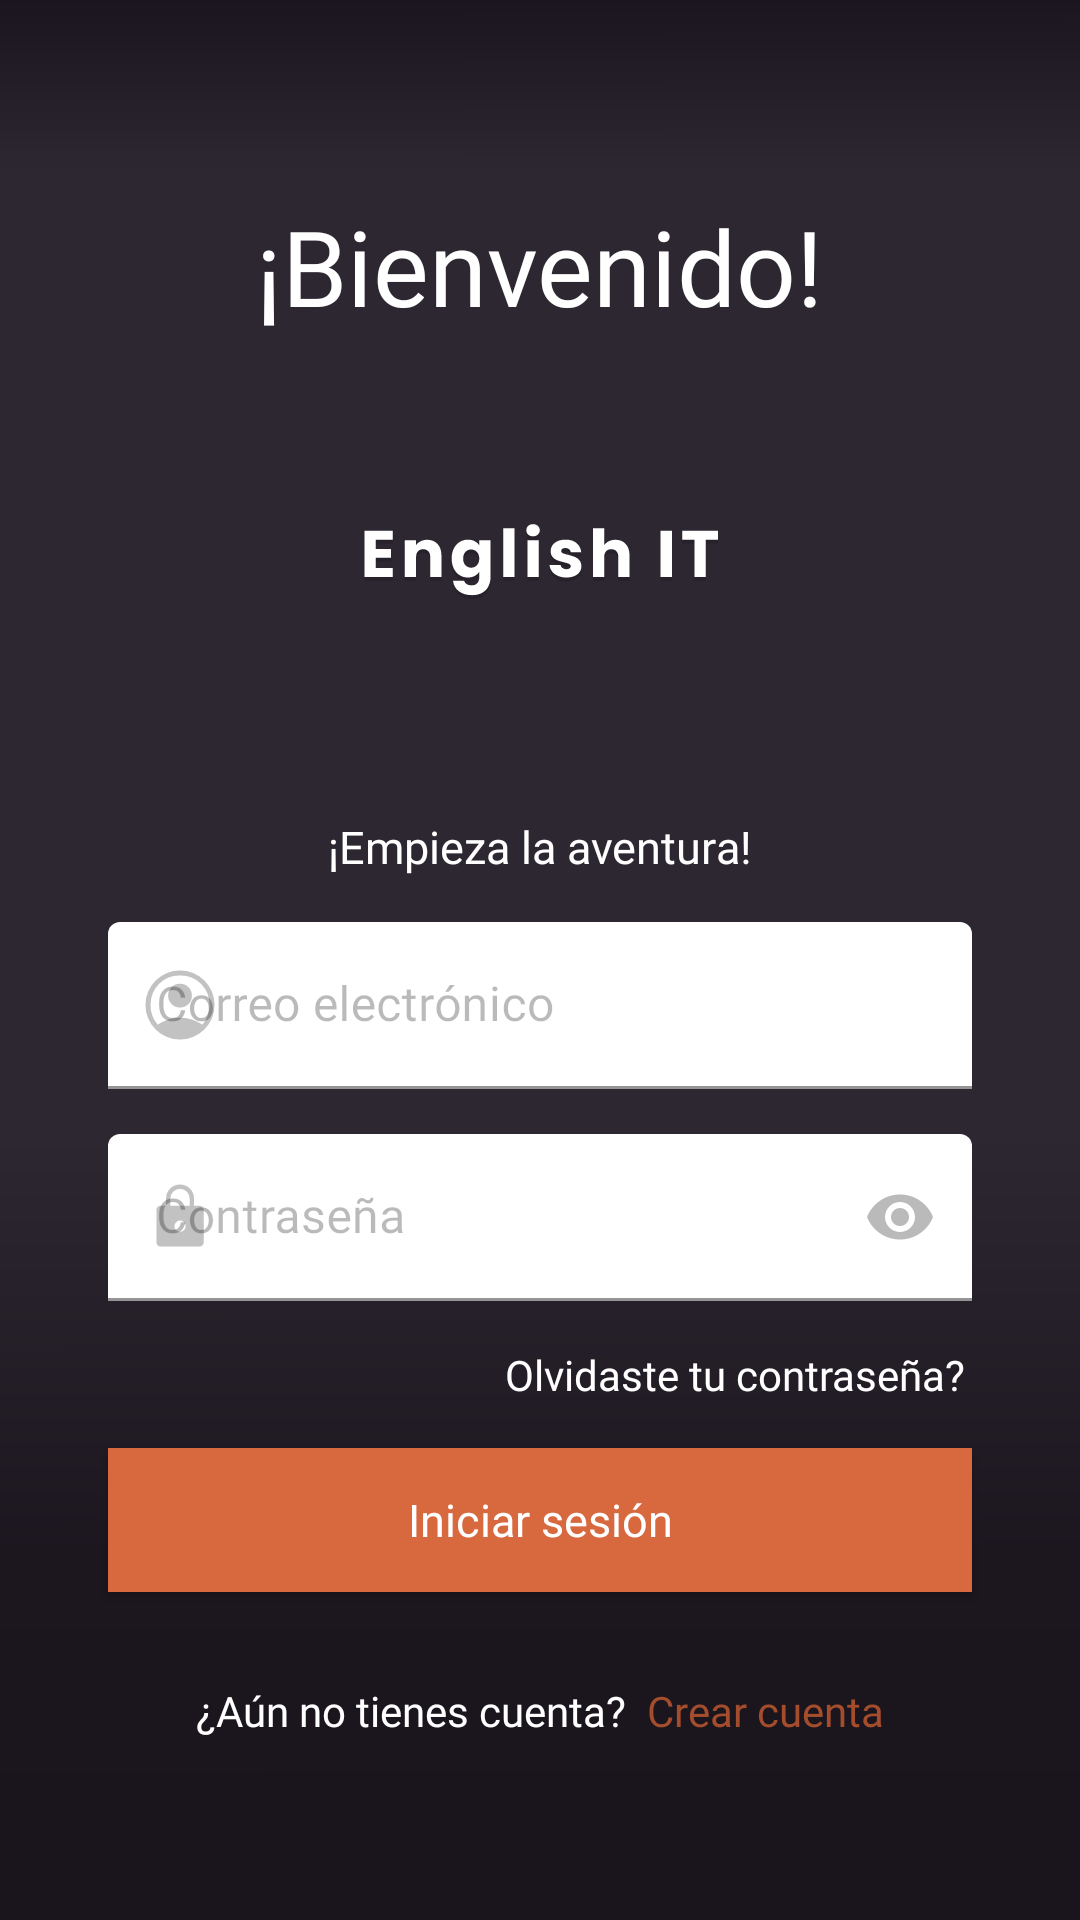

Layout XML and referenced resources for this Android screen:
<!-- AndroidManifest.xml: application theme Theme.EnglishIT -->
<!-- res/layout/fragment_login.xml -->
<?xml version="1.0" encoding="utf-8"?>
<androidx.constraintlayout.widget.ConstraintLayout xmlns:android="http://schemas.android.com/apk/res/android"
    xmlns:app="http://schemas.android.com/apk/res-auto"
    xmlns:tools="http://schemas.android.com/tools"
    android:layout_width="match_parent"
    android:layout_height="match_parent"
    android:background="@drawable/bg"
    tools:context=".ui.presentation.login.LoginFragment">


    <ScrollView
        android:layout_width="match_parent"
        android:layout_height="wrap_content"
        android:layout_marginTop="80dp"
        android:layout_marginBottom="60dp"
        app:layout_constraintBottom_toBottomOf="parent"
        app:layout_constraintEnd_toEndOf="parent"
        app:layout_constraintStart_toStartOf="parent"
        app:layout_constraintTop_toTopOf="parent">

        <androidx.constraintlayout.widget.ConstraintLayout
            android:layout_width="match_parent"
            android:layout_height="wrap_content">


            <TextView
                android:id="@+id/textView2"
                android:layout_width="wrap_content"
                android:layout_height="wrap_content"
                android:layout_marginTop="15dp"
                android:fontFamily="@font/poppins_bolditalic"
                android:text="@string/login__title"
                android:textColor="@color/white"
                android:textSize="35sp"
                app:layout_constraintBottom_toTopOf="@+id/fox"
                app:layout_constraintEnd_toEndOf="parent"
                app:layout_constraintHorizontal_bias="0.5"
                app:layout_constraintStart_toStartOf="parent"
                app:layout_constraintTop_toTopOf="parent" />

            <ImageView
                android:id="@+id/fox"
                android:layout_width="150dp"
                android:layout_height="150dp"
                android:layout_marginTop="0dp"
                android:src="@drawable/logo"
                app:layout_constraintBottom_toTopOf="@id/textView"
                app:layout_constraintEnd_toEndOf="@id/textView2"
                app:layout_constraintStart_toStartOf="@id/textView2"
                app:layout_constraintTop_toBottomOf="@id/textView2"
                android:contentDescription="logo" />




            <TextView
                android:id="@+id/textView"
                android:layout_width="wrap_content"
                android:layout_height="wrap_content"
                android:layout_marginTop="10dp"
                android:fontFamily="@font/poppins_regular"
                android:text="@string/login__aventura"
                android:textColor="@color/white"
                android:textSize="15sp"
                app:layout_constraintEnd_toEndOf="@id/tilEmail"
                app:layout_constraintStart_toStartOf="@id/tilEmail"
                app:layout_constraintTop_toBottomOf="@+id/fox" />

            <com.google.android.material.textfield.TextInputLayout
                android:id="@+id/tilEmail"
                android:layout_width="match_parent"
                android:layout_height="wrap_content"
                android:layout_marginHorizontal="36dp"
                android:layout_marginTop="15dp"
                android:hint="@string/login__email_hint"
                android:textColorHint="@color/text_color_hint"
                app:boxBackgroundColor="@color/white"
                app:layout_constraintEnd_toEndOf="parent"
                app:layout_constraintHorizontal_bias="0.54"
                app:layout_constraintStart_toStartOf="parent"
                app:layout_constraintTop_toBottomOf="@+id/textView"
                app:startIconDrawable="@drawable/user"
                app:startIconTint="@color/text_icon_hint">


                <com.google.android.material.textfield.TextInputEditText
                    android:id="@+id/etEmail"
                    android:layout_width="match_parent"
                    android:layout_height="match_parent"
                    android:ems="15"
                    android:fontFamily="@font/poppins_light"
                    android:inputType="textEmailAddress"
                    android:textColor="@color/text_input" />

            </com.google.android.material.textfield.TextInputLayout>

            <com.google.android.material.textfield.TextInputLayout
                android:id="@+id/tilPassword"
                android:layout_width="match_parent"
                android:layout_height="wrap_content"
                android:layout_marginHorizontal="36dp"
                android:layout_marginTop="15dp"
                android:hint="@string/login__password_hint"
                android:textColorHint="@color/text_color_hint"
                app:boxBackgroundColor="@color/white"
                app:layout_constraintEnd_toEndOf="parent"
                app:layout_constraintHorizontal_bias="0.5"
                app:layout_constraintStart_toStartOf="parent"
                app:layout_constraintTop_toBottomOf="@+id/tilEmail"
                app:passwordToggleEnabled="true"
                app:passwordToggleTint="@color/text_color_hint"
                app:startIconDrawable="@drawable/password"
                app:startIconTint="@color/text_icon_hint">

                <com.google.android.material.textfield.TextInputEditText
                    android:id="@+id/etPassword"
                    android:layout_width="match_parent"
                    android:layout_height="match_parent"
                    android:fontFamily="@font/poppins_light"
                    android:inputType="textPassword"
                    android:textColor="@color/text_input" />

            </com.google.android.material.textfield.TextInputLayout>

            <TextView
                android:id="@+id/forgotPassword"
                android:layout_width="wrap_content"
                android:layout_height="wrap_content"
                android:paddingVertical="15dp"
                android:paddingEnd="2dp"
                android:fontFamily="@font/poppins_lightitalic"
                android:textColor="@color/white"
                android:clickable="true"
                android:text="Olvidaste tu contraseña?"
                app:layout_constraintEnd_toEndOf="@id/btnLogin"
                app:layout_constraintTop_toBottomOf="@id/tilPassword"
                android:focusable="true" />


            <com.google.android.material.button.MaterialButton
                android:id="@+id/btnLogin"
                style="@style/btnLoginStyle"
                android:layout_width="match_parent"
                android:layout_height="wrap_content"
                app:cornerRadius="15dp"
                android:layout_marginHorizontal="36dp"
                android:background="@color/btnLogin"
                android:fontFamily="@font/poppins_medium"
                android:text="@string/login__login_button"
                android:textColor="@color/white"
                android:textSize="15sp"
                app:layout_constraintEnd_toEndOf="parent"
                app:layout_constraintHorizontal_bias="0.5"
                app:layout_constraintStart_toStartOf="parent"
                app:layout_constraintTop_toBottomOf="@+id/forgotPassword" />

            <LinearLayout
                android:id="@+id/linearLayout2"
                android:layout_width="match_parent"
                android:layout_height="wrap_content"
                android:layout_marginHorizontal="36dp"
                android:gravity="center"
                app:layout_constraintBottom_toBottomOf="parent"
                app:layout_constraintEnd_toEndOf="parent"
                app:layout_constraintHorizontal_bias="0.5"
                app:layout_constraintStart_toStartOf="parent"
                app:layout_constraintTop_toBottomOf="@+id/btnLogin">

                <TextView
                    android:layout_width="wrap_content"
                    android:layout_height="wrap_content"
                    android:layout_weight="0"
                    android:fontFamily="@font/poppins_regular"
                    android:text="@string/login__signup_text"
                    android:textColor="@color/white" />

                <TextView
                    android:id="@+id/btnSingUp"
                    android:layout_width="wrap_content"
                    android:layout_height="wrap_content"
                    android:layout_marginStart="7dp"
                    android:layout_weight="0"
                    android:clickable="true"
                    android:focusable="true"
                    android:fontFamily="@font/poppins_semibolditalic"
                    android:paddingTop="30dp"
                    android:paddingBottom="30dp"
                    android:text="@string/login__signup_button"
                    android:textColor="@color/btnSignUpFromLogin"
                    android:textSize="14sp" />
            </LinearLayout>

            <com.google.android.material.progressindicator.LinearProgressIndicator
                android:id="@+id/pbLogin"
                style="@style/CircularProgressIndicator"
                android:layout_width="339dp"
                android:layout_height="wrap_content"
                android:indeterminate="true"
                android:visibility="gone"
                app:layout_constraintEnd_toEndOf="@id/btnLogin"
                app:layout_constraintStart_toStartOf="@id/btnLogin"
                app:layout_constraintTop_toBottomOf="@id/btnLogin"
                app:trackThickness="10dp"
                tools:visibility="visible" />

        </androidx.constraintlayout.widget.ConstraintLayout>


    </ScrollView>


</androidx.constraintlayout.widget.ConstraintLayout>
<!-- resources referenced by this layout -->
<resources>
  <color name="btnLogin">#D8683E</color>
  <color name="btnSignUpFromLogin">#A44D2C</color>
  <color name="text_color_hint">#45000000</color>
  <color name="text_icon_hint">#7A000000</color>
  <color name="text_input">#445B5F</color>
  <color name="white">#FFFFFFFF</color>
  <!-- drawable bg (drawable) -->
  <vector xmlns:android="http://schemas.android.com/apk/res/android"
      xmlns:aapt="http://schemas.android.com/aapt"
      android:width="360dp"
      android:height="800dp"
      android:viewportWidth="360"
      android:viewportHeight="800">
    <path
        android:pathData="M0,0h360v800h-360z">
      <aapt:attr name="android:fillColor">
        <gradient 
            android:startX="189"
            android:startY="800"
            android:endX="188"
            android:endY="-0"
            android:type="linear">
          <item android:offset="0.04" android:color="#FF1A141D"/>
          <item android:offset="0.19" android:color="#FF1C161F"/>
          <item android:offset="0.41" android:color="#FF2D2731"/>
          <item android:offset="0.91" android:color="#FF2D2731"/>
          <item android:offset="1" android:color="#FF1A151E"/>
        </gradient>
      </aapt:attr>
    </path>
  </vector>
  <!-- drawable password (drawable) -->
  <vector xmlns:android="http://schemas.android.com/apk/res/android"
      android:width="24dp"
      android:height="24dp"
      android:viewportWidth="48"
      android:viewportHeight="48">
    <path
        android:fillColor="#7E000000"
        android:pathData="M11.1,43.75q-1.2,0 -2.025,-0.85t-0.825,-2.05L8.25,19.3q0,-1.15 0.825,-2 0.825,-0.85 2.025,-0.85h3.6L14.7,11.7q0,-3.9 2.7,-6.625T24,2.35q3.9,0 6.625,2.725T33.35,11.7v4.75h3.55q1.2,0 2.05,0.85 0.85,0.85 0.85,2v21.55q0,1.2 -0.85,2.05 -0.85,0.85 -2.05,0.85ZM24,33.85q1.55,0 2.675,-1.075Q27.8,31.7 27.8,30.2q0,-1.45 -1.125,-2.675Q25.55,26.3 24,26.3q-1.55,0 -2.65,1.225 -1.1,1.225 -1.1,2.675 0,1.5 1.1,2.575 1.1,1.075 2.65,1.075ZM17.55,16.45h12.9L30.45,11.7q0,-2.7 -1.875,-4.575T24,5.25q-2.7,0 -4.575,1.875T17.55,11.7Z"/>
  </vector>
  <string name="login__aventura">¡Empieza la aventura!</string>
  <string name="login__email_hint">Correo electrónico</string>
  <string name="login__login_button">Iniciar sesión</string>
  <string name="login__password_hint">Contraseña</string>
  <string name="login__signup_button">Crear cuenta</string>
  <string name="login__signup_text">¿Aún no tienes cuenta?</string>
  <string name="login__title">¡Bienvenido!</string>
  <style name="CircularProgressIndicator" parent="Widget.MaterialComponents.LinearProgressIndicator">
          <item name="indicatorSize">20dp</item>
          <item name="indicatorColor">@color/btnLogin</item>
          <item name="trackColor">@color/bgProgress</item>
      </style>
  <style name="btnLoginStyle" parent="Widget.MaterialComponents.CircularProgressIndicator">
          <item name="backgroundTint">@color/btnLogin</item>
      </style>
  <style name="Theme.EnglishIT" parent="Theme.MaterialComponents.Light.NoActionBar">
          
          <item name="colorPrimary">@color/purple_500</item>
          <item name="colorPrimaryVariant">@color/purple_700</item>
          <item name="colorOnPrimary">@color/white</item>
          
          <item name="colorSecondary">@color/teal_200</item>
          <item name="colorSecondaryVariant">@color/teal_700</item>
          <item name="colorOnSecondary">@color/black</item>
          
          <item name="android:statusBarColor">@color/topBar</item>
          
      </style>
  <color name="bgProgress">#F6A687</color>
  <color name="purple_500">#D8683E</color>
  <color name="purple_700">#506298</color>
  <color name="teal_200">#FF03DAC5</color>
  <color name="teal_700">#FF018786</color>
  <color name="black">#302E2E</color>
  <color name="topBar">#1A151E</color>
</resources>
